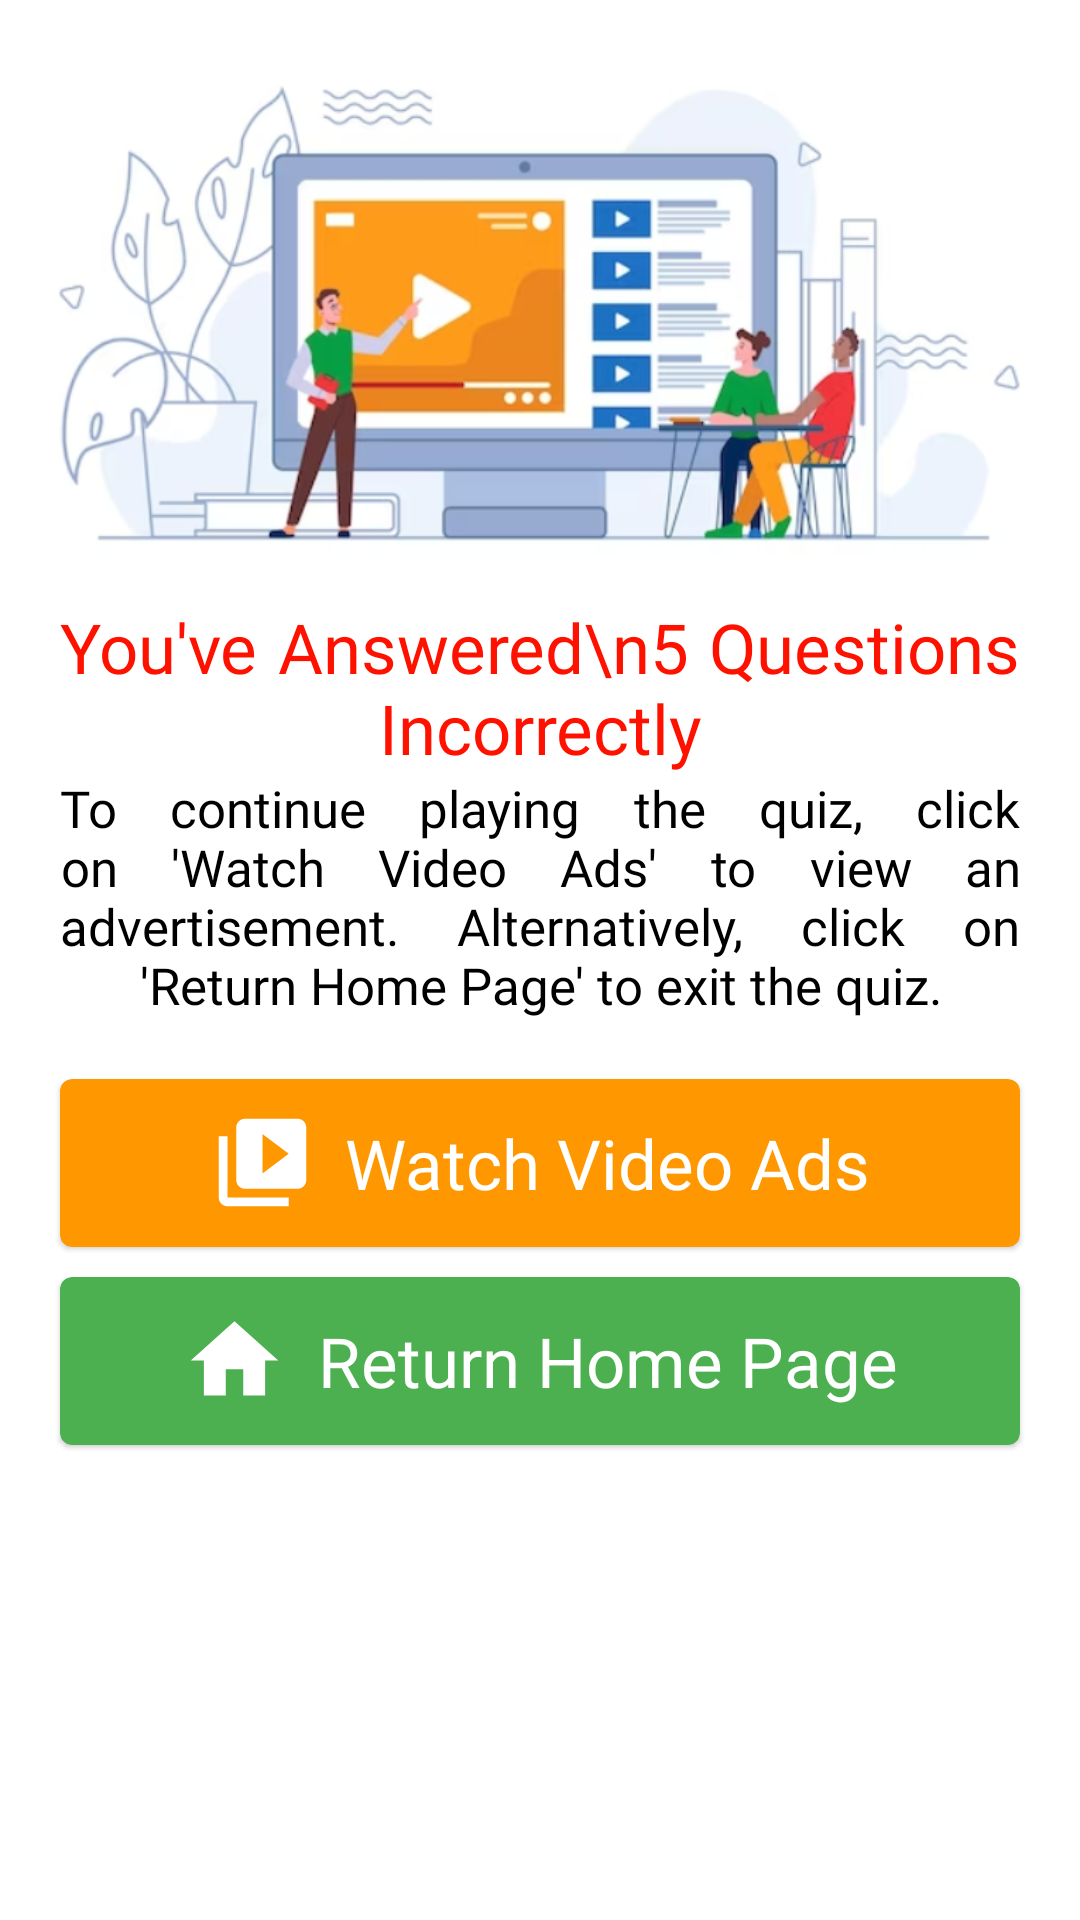

This screen was rendered from an Android layout file. Write that file and the resources it references.
<!-- AndroidManifest.xml: application theme Theme.QuizCash -->
<!-- res/layout/ads_dialog.xml -->
<?xml version="1.0" encoding="utf-8"?>
<LinearLayout xmlns:android="http://schemas.android.com/apk/res/android"
    xmlns:app="http://schemas.android.com/apk/res-auto"
    xmlns:tools="http://schemas.android.com/tools"
    android:layout_width="match_parent"
    android:layout_height="wrap_content"
    android:orientation="vertical"
    android:paddingVertical="20dp"
    tools:ignore="UseCompoundDrawables">

    <ImageView
        android:layout_width="match_parent"
        android:layout_height="200dp"
        android:layout_marginTop="-20dp"
        android:contentDescription="@string/todo"
        android:src="@drawable/watch_ads" />

    <TextView
        android:layout_width="match_parent"
        android:layout_height="wrap_content"
        android:fontFamily="@font/cambria_bold"
        android:paddingHorizontal="20dp"
        android:justificationMode="inter_word"
        android:gravity="center"
        android:text="You've Answered\n5 Questions Incorrectly"
        android:textColor="#FF1100"
        android:textSize="23sp"
        tools:ignore="HardcodedText,UnusedAttribute" />

    <TextView
        android:layout_width="match_parent"
        android:layout_height="wrap_content"
        android:fontFamily="@font/cambria_regular"
        android:paddingHorizontal="20dp"
        android:gravity="center"
        android:layout_marginBottom="10dp"
        android:justificationMode="inter_word"
        android:text="To continue playing the quiz, click on 'Watch Video Ads' to view an advertisement. Alternatively, click on 'Return Home Page' to exit the quiz."
        android:textColor="@color/black"
        android:textSize="17sp"
        tools:ignore="HardcodedText,UnusedAttribute" />

    <com.google.android.material.card.MaterialCardView
        android:id="@+id/ads"
        android:layout_width="match_parent"
        android:layout_height="56dp"
        android:layout_marginHorizontal="20dp"
        android:layout_marginVertical="10dp"
        app:cardBackgroundColor="#FF9800">

        <TextView
            android:layout_width="wrap_content"
            android:layout_height="match_parent"
            android:layout_gravity="center"
            android:drawablePadding="10sp"
            android:fontFamily="@font/cambria_bold"
            android:gravity="center"
            android:text="Watch Video Ads"
            android:textColor="@color/white"
            android:textSize="23sp"
            app:drawableStartCompat="@drawable/baseline_video_library_24"
            tools:ignore="HardcodedText" />

    </com.google.android.material.card.MaterialCardView>

    <com.google.android.material.card.MaterialCardView
        android:id="@+id/home"
        android:layout_width="match_parent"
        android:layout_height="56dp"
        android:layout_marginHorizontal="20dp"
        app:cardBackgroundColor="#4CAF50">

        <TextView
            android:layout_width="wrap_content"
            android:layout_height="match_parent"
            android:layout_gravity="center"
            android:drawablePadding="10dp"
            android:fontFamily="@font/cambria_bold"
            android:gravity="center"
            android:text="Return Home Page"
            android:textColor="@color/white"
            android:textSize="23sp"
            app:drawableStartCompat="@drawable/baseline_home_24"
            tools:ignore="HardcodedText" />

    </com.google.android.material.card.MaterialCardView>

</LinearLayout>
<!-- resources referenced by this layout -->
<resources>
  <color name="black">#FF000000</color>
  <color name="white">#FFFFFFFF</color>
  <!-- drawable baseline_home_24 (drawable) -->
  <vector xmlns:android="http://schemas.android.com/apk/res/android"
      android:width="35dp"
      android:height="35dp"
      android:tint="#FFFFFF"
      android:viewportWidth="24"
      android:viewportHeight="24">
      <path
          android:fillColor="@android:color/white"
          android:pathData="M10,20v-6h4v6h5v-8h3L12,3 2,12h3v8z" />
  </vector>
  <!-- drawable baseline_video_library_24 (drawable) -->
  <vector xmlns:android="http://schemas.android.com/apk/res/android"
      android:width="35dp"
      android:height="35dp"
      android:tint="#FFFFFF"
      android:viewportWidth="24"
      android:viewportHeight="24">
      <path
          android:fillColor="@android:color/white"
          android:pathData="M4,6L2,6v14c0,1.1 0.9,2 2,2h14v-2L4,20L4,6zM20,2L8,2c-1.1,0 -2,0.9 -2,2v12c0,1.1 0.9,2 2,2h12c1.1,0 2,-0.9 2,-2L22,4c0,-1.1 -0.9,-2 -2,-2zM12,14.5v-9l6,4.5 -6,4.5z" />
  </vector>
  <!-- drawable watch_ads: png bitmap (drawable, 170444 bytes) -->
  <string name="todo">TODO</string>
  <style name="Theme.QuizCash" parent="Theme.MaterialComponents.Light.DarkActionBar">
          
          <item name="colorPrimary">@color/purple_500</item>
          <item name="colorPrimaryVariant">@color/purple_700</item>
          <item name="colorOnPrimary">@color/white</item>
          
          <item name="colorSecondary">@color/teal_200</item>
          <item name="colorSecondaryVariant">@color/teal_700</item>
          <item name="colorOnSecondary">@color/black</item>
          
          <item name="android:statusBarColor">?attr/colorPrimaryVariant</item>
          
      </style>
  <color name="purple_500">#6328DD</color>
  <color name="purple_700">#6328DD</color>
  <color name="teal_200">#6328DD</color>
  <color name="teal_700">#6328DD</color>
</resources>
